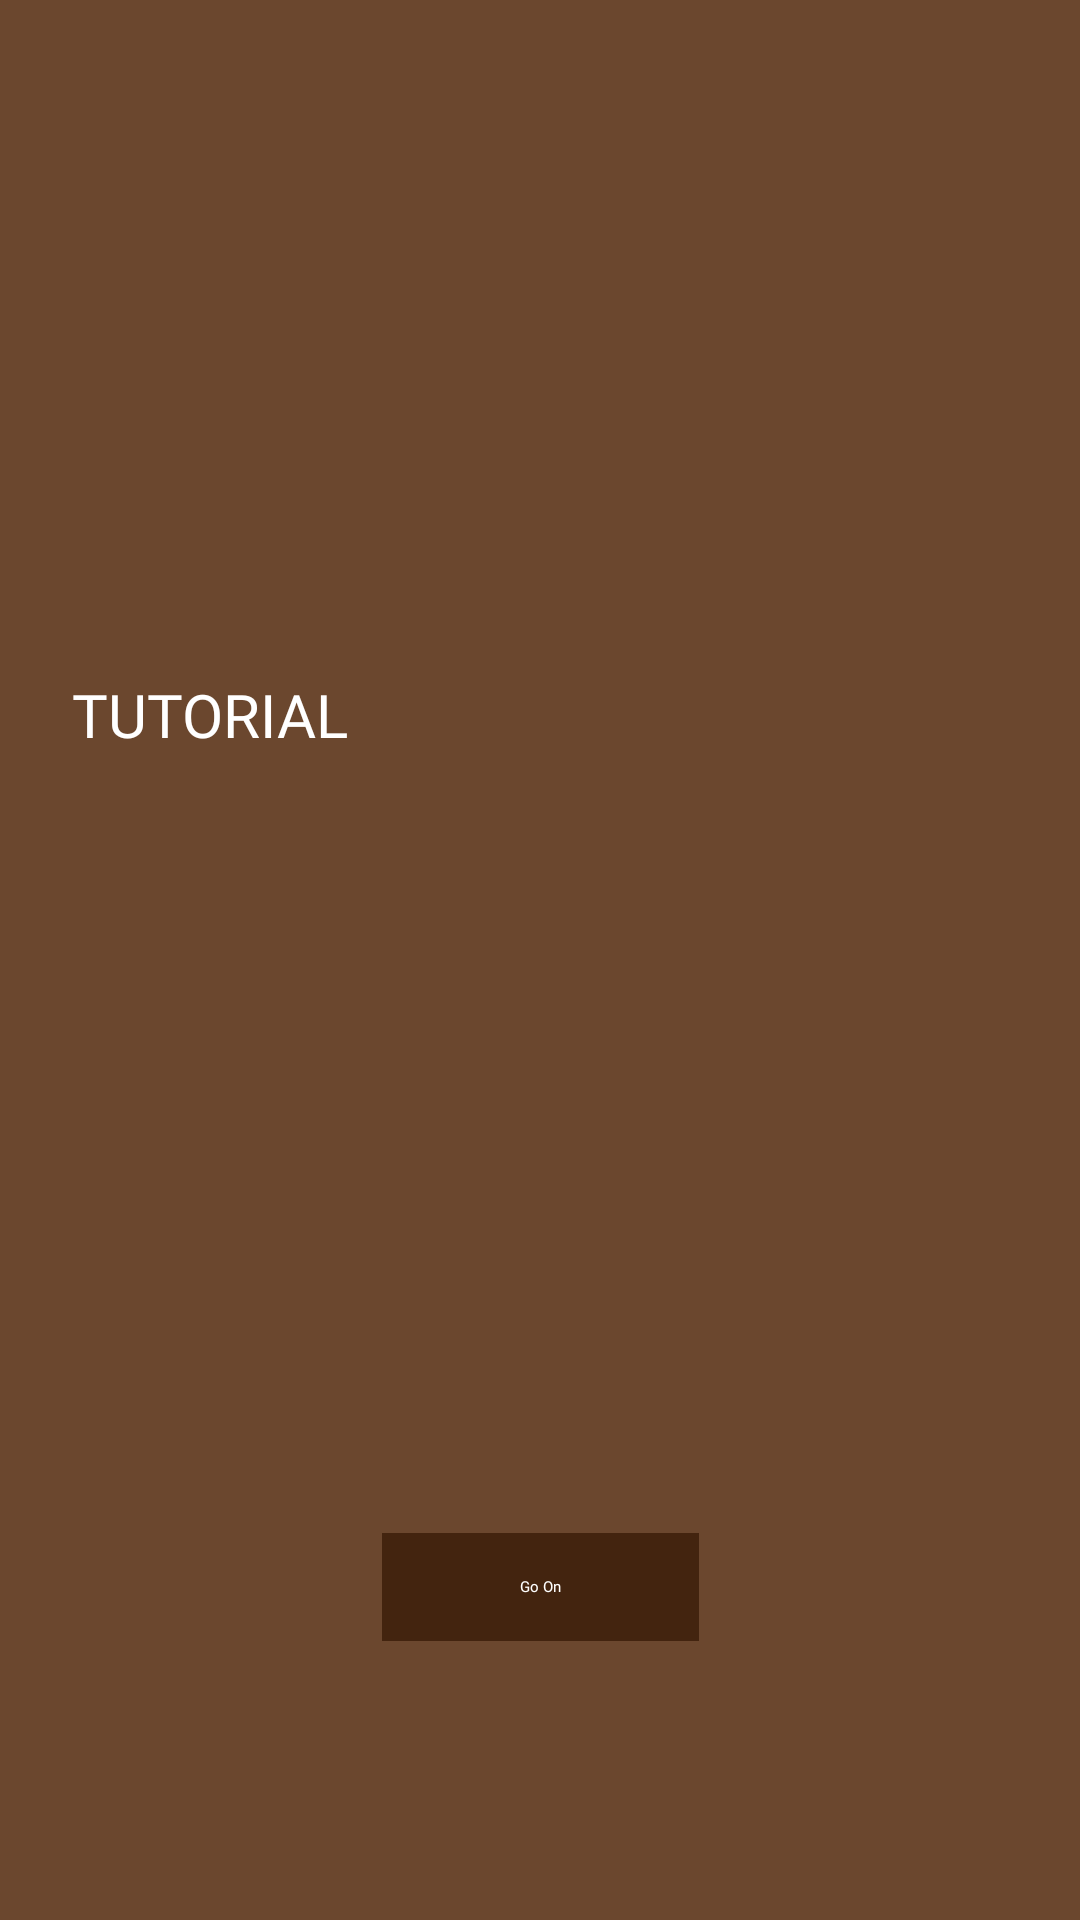

This screen was rendered from an Android layout file. Write that file and the resources it references.
<!-- AndroidManifest.xml: application theme Theme.TowerDefense.SplashScreen -->
<!-- res/layout/tutorial_popup.xml -->
<?xml version="1.0" encoding="utf-8"?>
<androidx.constraintlayout.widget.ConstraintLayout xmlns:android="http://schemas.android.com/apk/res/android"
    xmlns:app="http://schemas.android.com/apk/res-auto"
    xmlns:tools="http://schemas.android.com/tools"
    android:id="@+id/tutPopUp"
    style="@style/PopUp.View"
    android:layout_height="wrap_content">

    <ImageButton
        android:id="@+id/closeTutBtn"
        android:layout_width="48dp"
        android:layout_height="48dp"
        android:backgroundTint="@color/middle_brown"
        android:contentDescription="@string/close_button"
        app:layout_constraintBottom_toTopOf="@id/tutDivider"
        app:layout_constraintEnd_toEndOf="parent"
        app:layout_constraintTop_toTopOf="parent"
        app:srcCompat="@android:drawable/ic_menu_close_clear_cancel" />

    <View
        android:id="@+id/tutDivider"
        android:layout_width="wrap_content"
        android:layout_height="1dp"
        android:layout_marginBottom="2dp"
        android:background="?android:attr/listDivider"
        app:layout_constraintBottom_toTopOf="@+id/tutTitle"
        app:layout_constraintEnd_toEndOf="parent"
        app:layout_constraintStart_toStartOf="parent"
        app:layout_constraintTop_toBottomOf="@+id/closeTutBtn" />

    <TextView
        android:id="@+id/tutTitle"
        style="@style/Heading.TextView"
        android:text="@string/tutorialTitel"
        android:textAlignment="gravity"
        app:layout_constraintBottom_toTopOf="@+id/tutText"
        app:layout_constraintStart_toStartOf="parent"
        app:layout_constraintTop_toBottomOf="@id/tutDivider" />

    <TextView
        android:id="@+id/tutText"
        style="@style/Text.TextView"
        android:layout_width="0dp"
        android:layout_height="wrap_content"
        app:layout_constraintBottom_toTopOf="@id/tutDivider2"
        app:layout_constraintEnd_toEndOf="parent"
        app:layout_constraintStart_toStartOf="parent"
        app:layout_constraintTop_toBottomOf="@id/tutTitle" />

    <View
        android:id="@+id/tutDivider2"
        android:layout_width="match_parent"
        android:layout_height="1dp"
        android:layout_marginTop="20dp"
        android:layout_marginBottom="20dp"
        app:layout_constraintBottom_toTopOf="@id/goOnBtn"
        app:layout_constraintEnd_toEndOf="parent"
        app:layout_constraintStart_toStartOf="parent"
        app:layout_constraintTop_toBottomOf="@id/tutText" />

    <Button
        android:id="@+id/goOnBtn"
        style="@style/Popup.Button"
        android:layout_width="wrap_content"
        android:layout_height="wrap_content"
        android:text="@string/goOnTutorial"
        app:layout_constraintBottom_toBottomOf="parent"
        app:layout_constraintEnd_toEndOf="parent"
        app:layout_constraintStart_toStartOf="parent"
        app:layout_constraintTop_toBottomOf="@id/tutDivider2" />

</androidx.constraintlayout.widget.ConstraintLayout>
<!-- resources referenced by this layout -->
<resources>
  <color name="middle_brown">#6b472e</color>
  <string name="close_button">Close</string>
  <string name="goOnTutorial">Go On</string>
  <string name="tutorialTitel">Tutorial</string>
  <style name="Heading.TextView" parent="Widget.AppCompat.TextView">
          <item name="android:textSize">20sp</item>
          <item name="android:textAllCaps">true</item>
          <item name="android:textColor">@color/white</item>
          <item name="android:fontFamily">@font/medievalsharpbold</item>
          <item name="android:layout_marginStart">24dp</item>
          <item name="android:layout_marginEnd">24dp</item>
          <item name="android:layout_marginBottom">20dp</item>
          <item name="android:layout_width">match_parent</item>
          <item name="android:layout_height">wrap_content</item>
      </style>
  <style name="PopUp.View" parent="">
          <item name="android:backgroundTint">@color/middle_brown</item>
          <item name="android:background">@color/white</item>
          <item name="android:layout_width">match_parent</item>
          <item name="android:layout_height">wrap_content</item>
          <item name="android:paddingTop">3dp</item>
          <item name="android:paddingBottom">30dp</item>
      </style>
  <style name="Popup.Button" parent="Widget.AppCompat.Button">
          <item name="android:backgroundTint">@color/dark_brown</item>
          <item name="android:textColor">@color/white</item>
          <item name="android:fontFamily">@font/medievalsharpbold</item>
          <item name="android:layout_width">match_parent</item>
          <item name="android:layout_height">wrap_content</item>
          <item name="android:paddingBottom">20dp</item>
          <item name="android:paddingTop">20dp</item>
          <item name="android:paddingRight">50dp</item>
          <item name="android:paddingLeft">50dp</item>
      </style>
  <style name="Text.TextView" parent="Widget.AppCompat.TextView">
          <item name="android:textSize">16sp</item>
          <item name="android:textColor">@color/white</item>
          <item name="android:layout_marginStart">24dp</item>
          <item name="android:layout_marginEnd">24dp</item>
      </style>
  <style name="Theme.TowerDefense.SplashScreen" parent="Theme.SplashScreen">
          <item name="windowSplashScreenBackground">@color/dark_brown</item>
          <item name="windowSplashScreenAnimatedIcon">@drawable/splashscreen</item>
          <item name="windowSplashScreenAnimationDuration">100</item>
          <item name="postSplashScreenTheme">@style/Theme.AppCompat.NoActionBar.Main</item>
      </style>
  <color name="white">#FFFFFFFF</color>
  <color name="dark_brown">#43240f</color>
  <style name="Theme.AppCompat.NoActionBar.Main" parent="Theme.AppCompat.NoActionBar">
          <item name="alertDialogTheme">@style/Preference.Dialog</item>
          <item name="checkboxStyle">@style/CheckBox.Button</item>
          <item name="checkBoxPreferenceStyle">@style/CheckBox.Text</item>
          <item name="dialogPreferenceStyle">@style/ListPref.Text</item>
      </style>
  <style name="Preference.Dialog" parent="Theme.MaterialComponents.Dialog">
          <item name="android:colorControlActivated">@color/white</item>
          <item name="android:colorControlNormal">@color/white</item>
          <item name="android:color">@color/white</item>
          <item name="colorPrimary">@color/white</item>
          <item name="colorAccent">@color/white</item>
          <item name="android:background">@color/middle_brown</item>
          <item name="android:paddingTop">4dp</item>
          <item name="android:paddingBottom">4dp</item>
      </style>
  <style name="CheckBox.Button" parent="Widget.AppCompat.CompoundButton.CheckBox">
          <item name="android:buttonTint">@color/white</item>
      </style>
  <style name="CheckBox.Text" parent="Preference.CheckBoxPreference">
          <item name="android:textSize">30sp</item>
      </style>
  <style name="ListPref.Text" parent="Preference.DialogPreference">
          <item name="android:textSize">30sp</item>
      </style>
</resources>
